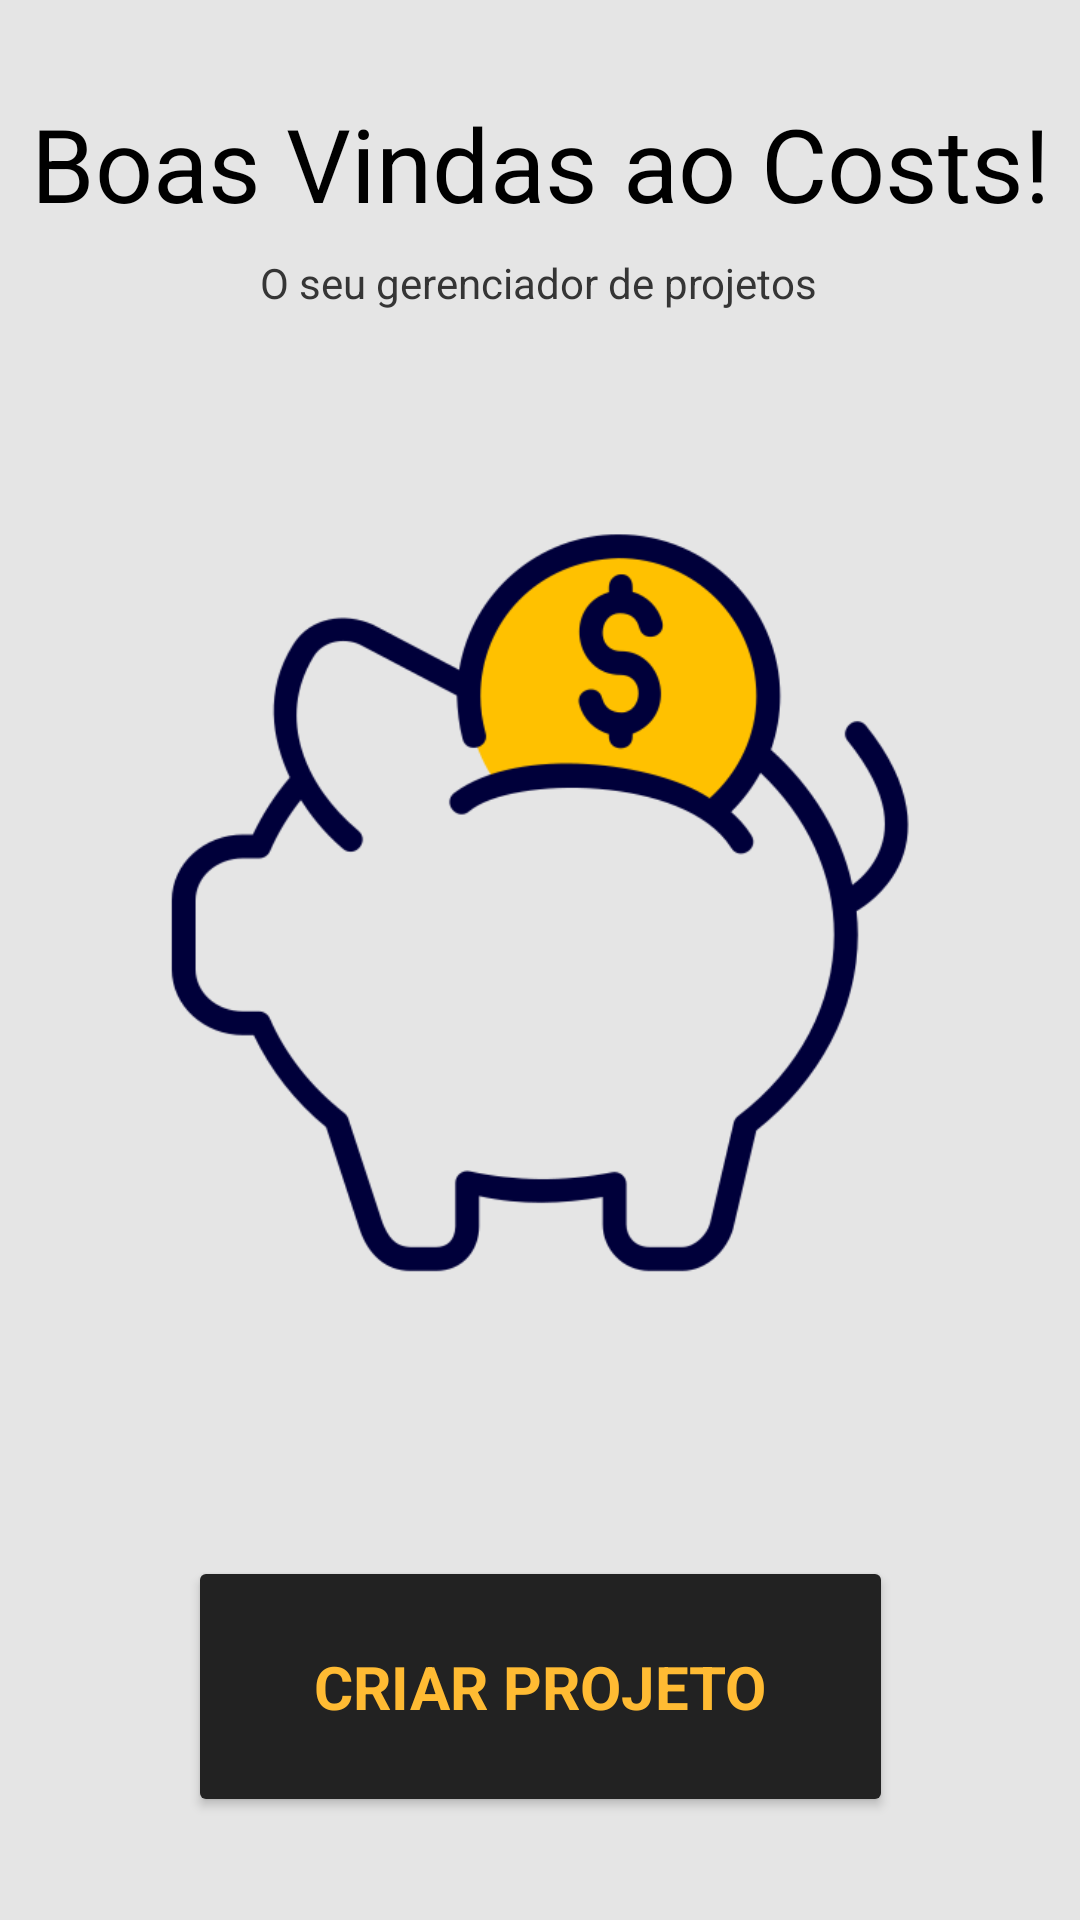

The Android layout XML behind this screen, and the referenced resources:
<!-- AndroidManifest.xml: application theme Theme.GerenciadorDeProjetos -->
<!-- res/layout/fragment_main.xml -->
<?xml version="1.0" encoding="utf-8"?>
<androidx.constraintlayout.widget.ConstraintLayout xmlns:android="http://schemas.android.com/apk/res/android"
    xmlns:app="http://schemas.android.com/apk/res-auto"
    xmlns:tools="http://schemas.android.com/tools"
    android:layout_width="match_parent"
    android:layout_height="match_parent"
    android:background="@color/background"
    tools:context=".activities.MainFragment">

    <Button
        android:id="@+id/main_btn_create"
        android:layout_width="235dp"
        android:layout_height="87dp"
        android:layout_marginTop="68dp"
        android:backgroundTint="@color/grafite_200"
        android:fontFamily="sans-serif"
        android:text="@string/main_btn_create"
        android:textColor="@color/yellow_200"
        android:textSize="20sp"
        android:textStyle="bold"
        app:layout_constraintBottom_toTopOf="@+id/bottomNavigationView"
        app:layout_constraintEnd_toEndOf="parent"
        app:layout_constraintStart_toStartOf="parent"
        app:layout_constraintTop_toBottomOf="@+id/main_icon"
        app:layout_constraintVertical_bias="0.377" />

    <TextView
        android:id="@+id/projeto_txt_title"
        android:layout_width="wrap_content"
        android:layout_height="wrap_content"
        android:text="@string/main_txt_title"
        android:textColor="@color/black"
        android:textSize="34sp"
        app:layout_constraintBottom_toBottomOf="parent"
        app:layout_constraintEnd_toEndOf="parent"
        app:layout_constraintStart_toStartOf="parent"
        app:layout_constraintTop_toTopOf="parent"
        app:layout_constraintVertical_bias="0.053" />

    <TextView
        android:id="@+id/projetos_txt_subtitle"
        android:layout_width="wrap_content"
        android:layout_height="wrap_content"
        android:text="@string/main_txt_subtitle"
        android:textColor="@color/grafite_700"
        app:layout_constraintBottom_toBottomOf="parent"
        app:layout_constraintEnd_toEndOf="parent"
        app:layout_constraintHorizontal_bias="0.497"
        app:layout_constraintStart_toStartOf="parent"
        app:layout_constraintTop_toBottomOf="@+id/projeto_txt_title"
        app:layout_constraintVertical_bias="0.014" />

    <ImageView
        android:id="@+id/main_icon"
        android:layout_width="253dp"
        android:layout_height="300dp"
        android:contentDescription="a pig icon"
        app:layout_constraintBottom_toBottomOf="parent"
        app:layout_constraintEnd_toEndOf="parent"
        app:layout_constraintHorizontal_bias="0.498"
        app:layout_constraintStart_toStartOf="parent"
        app:layout_constraintTop_toBottomOf="@+id/projetos_txt_subtitle"
        app:layout_constraintVertical_bias="0.199"
        app:srcCompat="@drawable/pig" />
</androidx.constraintlayout.widget.ConstraintLayout>
<!-- resources referenced by this layout -->
<resources>
  <color name="background">#e5e5e5</color>
  <color name="black">#FF000000</color>
  <color name="grafite_200">#222222</color>
  <color name="grafite_700">#353535</color>
  <color name="yellow_200">#FFBB33</color>
  <!-- drawable pig: webp bitmap (drawable-v24, 12408 bytes) -->
  <string name="main_btn_create">Criar Projeto</string>
  <string name="main_txt_subtitle">O seu gerenciador de projetos</string>
  <string name="main_txt_title">Boas Vindas ao Costs!</string>
  <style name="Theme.GerenciadorDeProjetos" parent="Theme.MaterialComponents.DayNight.DarkActionBar">
          
          <item name="colorPrimary">@color/yellow_200</item>
          <item name="colorPrimaryVariant">@color/yellow_500</item>
          <item name="colorOnPrimary">@color/white</item>
          
          <item name="colorSecondary">@color/grafite_200</item>
          <item name="colorSecondaryVariant">@color/grafite_700</item>
          <item name="colorOnSecondary">@color/black</item>
          
          <item name="android:statusBarColor" tools:targetApi="l">?attr/colorPrimaryVariant</item>
          
          <item name="android:spinnerItemStyle">@style/mySpinnerItemStyle</item>
          
      </style>
  <color name="yellow_500">#FF9E1C</color>
  <color name="white">#FFFFFFFF</color>
  <style name="mySpinnerItemStyle" parent="@android:style/Widget.Holo.DropDownItem.Spinner">
          <item name="android:textColor">@color/yellow_200</item>
      </style>
</resources>
